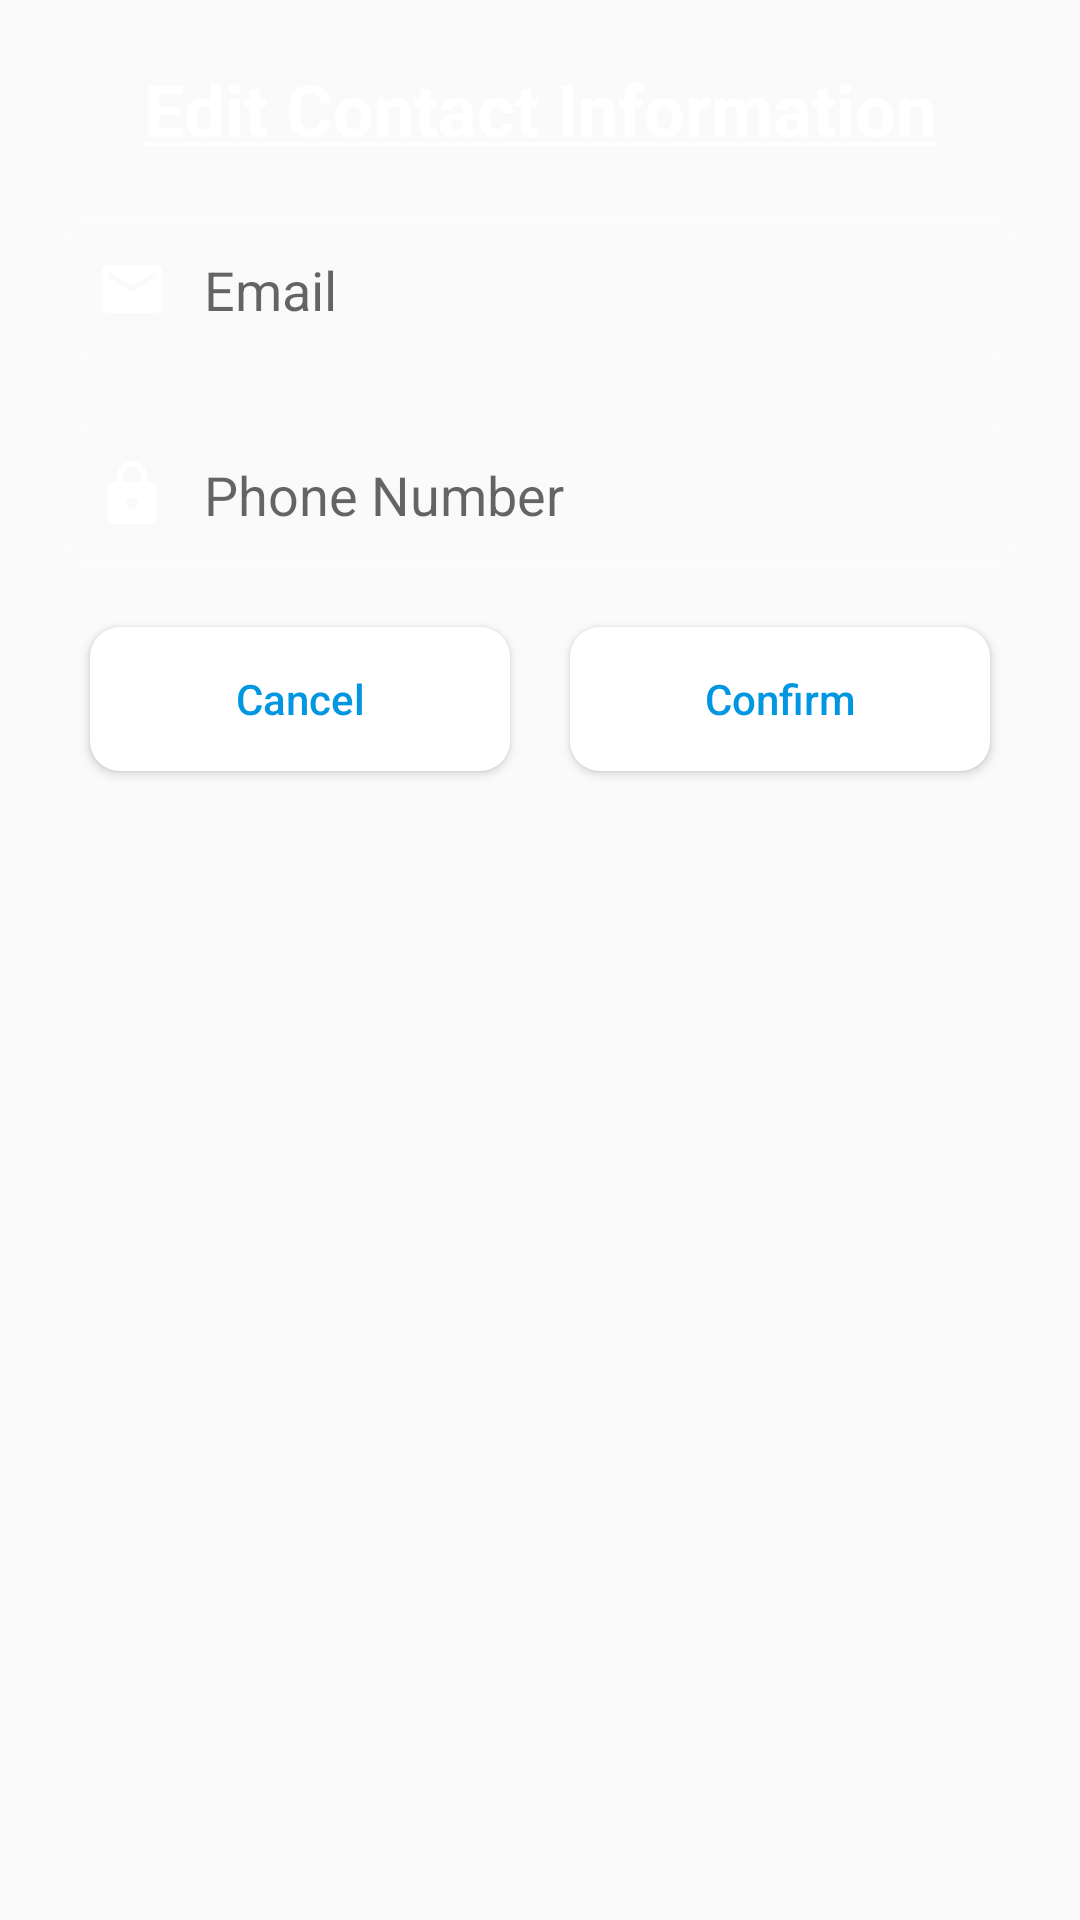

Here is an Android app screen rendered from its layout file. Give the layout XML and the strings, colors and styles it references.
<!-- AndroidManifest.xml: application theme AppTheme -->
<!-- res/layout/fragment_edit_profile.xml -->
<?xml version="1.0" encoding="utf-8"?>
<LinearLayout xmlns:android="http://schemas.android.com/apk/res/android"
    android:layout_width="match_parent"
    android:layout_height="match_parent"
    android:padding="20dp"
    style="@style/AppTheme"
    android:orientation="vertical">


    <TextView
        android:id="@+id/textView"
        android:layout_width="match_parent"
        android:layout_height="wrap_content"
        android:textColor="@color/white"
        android:textSize="24sp"
        android:textStyle="bold"
        android:gravity="center"
        android:text="@string/edit_profile_title" />

    <EditText
        android:id="@+id/edit_email"
        android:layout_width="match_parent"
        android:layout_height="wrap_content"
        android:layout_marginTop="20dp"
        android:background="@drawable/custom_input"
        android:drawableStart="@drawable/ic_email"
        android:drawablePadding="12dp"
        android:textColor="@color/white"
        android:padding="12dp"
        android:paddingStart="12dp"
        android:paddingEnd="12dp"
        android:ems="10"
        android:hint="Email"
        android:importantForAutofill="no"
        android:inputType="textEmailAddress" />

    <EditText
        android:id="@+id/edit_phone"
        android:layout_width="match_parent"
        android:layout_height="wrap_content"
        android:layout_marginTop="20dp"
        android:layout_marginBottom="10dp"
        android:background="@drawable/custom_input"
        android:drawableStart="@drawable/ic_lock"
        android:drawablePadding="12dp"
        android:textColor="@color/white"
        android:padding="12dp"
        android:paddingStart="12dp"
        android:paddingEnd="12dp"
        android:ems="10"
        android:maxLength="10"
        android:hint="Phone Number"
        android:importantForAutofill="no"
        android:inputType="phone" />

    <LinearLayout
        android:layout_width="match_parent"
        android:layout_height="wrap_content"
        android:orientation="horizontal">

        <Button
            android:id="@+id/edit_profile_cancel"
            android:layout_width="wrap_content"
            android:layout_height="wrap_content"
            android:layout_weight="1"
            android:layout_margin="10dp"
            android:textAllCaps="false"
            android:background="@drawable/custom_button_white_round"
            android:textColor="@color/colorPrimary"
            android:text="Cancel" />

        <Button
            android:id="@+id/edit_profile_confirm"
            android:layout_width="wrap_content"
            android:layout_height="wrap_content"
            android:layout_weight="1"
            android:layout_margin="10dp"
            android:textAllCaps="false"
            android:background="@drawable/custom_button_white_round"
            android:textColor="@color/colorPrimary"
            android:text="Confirm" />
    </LinearLayout>


</LinearLayout>
<!-- resources referenced by this layout -->
<resources>
  <color name="colorPrimary">#0096E2</color>
  <color name="white">#FFFFFF</color>
  <!-- drawable custom_button_white_round (drawable) -->
  <?xml version="1.0" encoding="utf-8"?>
  <ripple xmlns:android="http://schemas.android.com/apk/res/android"
      android:color="@color/colorPrimary">
      <item>
          android:state_enabled="true"
          android:state_pressed="false"/>
          <shape> android:shape="rectangle"
              <solid android:color="@color/white"/>
              <corners android:radius="10dp"/>
          </shape>
      </item>
  
  
  </ripple>
  <!-- drawable custom_input (drawable) -->
  <?xml version="1.0" encoding="utf-8"?>
  <selector xmlns:android="http://schemas.android.com/apk/res/android">
  
      <item android:state_enabled="true"
          android:state_focused="true">
          <shape android:shape="rectangle">
              <solid android:color="#11FFFFFF"/>
              <corners android:radius="10dp"/>
              <stroke android:color="#34FFFFFF"
                  android:width="2dp"/>
          </shape>
  
      </item>
  
      <item android:state_enabled="true">
          <shape android:shape="rectangle">
              <solid android:color="#00FFFFFF"/>
              <corners android:radius="10dp"/>
              <stroke android:color="#34FFFFFF"
                  android:width="2dp"/>
          </shape>
  
      </item>
  
  </selector>
  <!-- drawable ic_email (drawable) -->
  <vector android:height="24dp" android:tint="#FFFFFF"
      android:viewportHeight="24" android:viewportWidth="24"
      android:width="24dp" xmlns:android="http://schemas.android.com/apk/res/android">
      <path android:fillColor="@android:color/white"
          android:pathData="M20,4L4,4c-1.1,0 -1.99,0.9 -1.99,2L2,18c0,1.1 0.9,2 2,2h16c1.1,0 2,-0.9 2,-2L22,6c0,-1.1 -0.9,-2 -2,-2zM20,8l-8,5 -8,-5L4,6l8,5 8,-5v2z"/>
  </vector>
  <!-- drawable ic_lock (drawable) -->
  <vector android:height="24dp" android:tint="#FFFFFF"
      android:viewportHeight="24" android:viewportWidth="24"
      android:width="24dp" xmlns:android="http://schemas.android.com/apk/res/android">
      <path android:fillColor="@android:color/white"
          android:pathData="M18,8h-1L17,6c0,-2.76 -2.24,-5 -5,-5S7,3.24 7,6v2L6,8c-1.1,0 -2,0.9 -2,2v10c0,1.1 0.9,2 2,2h12c1.1,0 2,-0.9 2,-2L20,10c0,-1.1 -0.9,-2 -2,-2zM12,17c-1.1,0 -2,-0.9 -2,-2s0.9,-2 2,-2 2,0.9 2,2 -0.9,2 -2,2zM15.1,8L8.9,8L8.9,6c0,-1.71 1.39,-3.1 3.1,-3.1 1.71,0 3.1,1.39 3.1,3.1v2z"/>
  </vector>
  <string name="edit_profile_title"><u>Edit Contact Information</u></string>
  <style name="AppTheme" parent="Theme.AppCompat.Light.DarkActionBar">
          
          <item name="windowActionBar">false</item>
          <item name="windowNoTitle">true</item>
          <item name="colorPrimary">@color/colorPrimary</item>
          <item name="colorPrimaryDark">@color/colorPrimaryDark</item>
          <item name="colorAccent">@color/colorAccent</item>
      </style>
  <color name="colorPrimaryDark">#1E76A3</color>
  <color name="colorAccent">#03DAC5</color>
</resources>
